Run: headless pygame with SDL's dummy video driver; simulated clock (each Clock.tick advances the game by its frame time, no real sleeping); random seed 0; keys injected as events and as key.get_pressed() state; mouse plan: one left click at the window centre at the start of phase 2, then a move to the lower-right quarter at the start of phase 3.
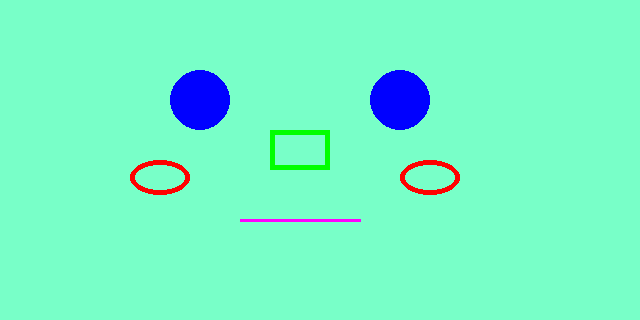
Frame 1 of 4 · flips 1–60 · no input
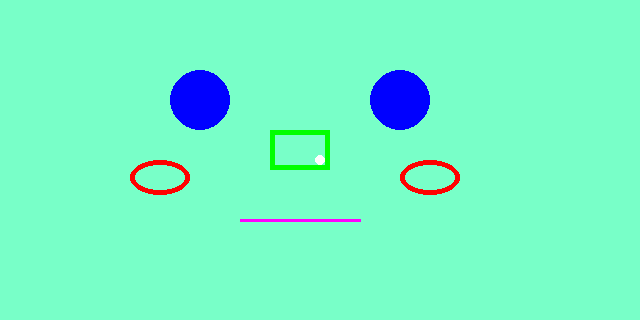
Frame 2 of 4 · flips 61–180 · clicked the window centre · tapped SPACE, RETURN · held RIGHT (→), D
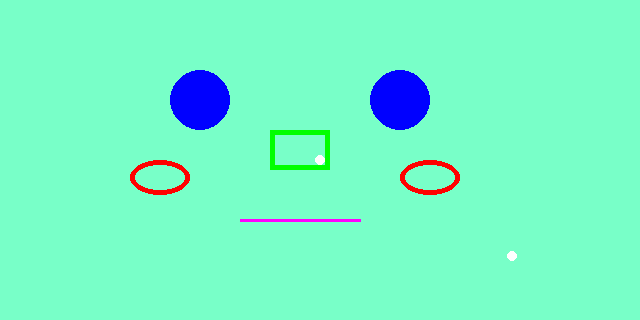
Frame 3 of 4 · flips 181–300 · moved the mouse to the lower-right quarter · held DOWN (↓), S
Frame 4 of 4 · flips 301–420 · held LEFT (←), A, UP (↑), W · screen unchanged from frame 3, image omitted

The pygame program that drew these frames:

######################匯入模組######################
import pygame
import sys

######################初始化######################
pygame.init()  # 啟動pygame
width = 640  # 設定寬度
height = 320  # 設定高度
######################建立視窗及物件######################
# 設定視窗大小
screen = pygame.display.set_mode((width, height))
# 設定視窗標題
pygame.display.set_caption("game")
######################建立畫布######################
bg = pygame.Surface((width, height))  # 建立畫布
bg.fill((120, 255, 200))  # 設定畫布顏色
######################繪製圓形######################
# 畫圓形,(畫布,顏色,圓心座標,半徑,線寬)
pygame.draw.circle(bg, (0, 0, 255), (200, 100), 30, 0)
pygame.draw.circle(bg, (0, 0, 255), (400, 100), 30, 0)

# 畫矩形,(畫布,顏色,[x,y,寬,高],線寬)
pygame.draw.rect(bg, (0, 255, 0), [270, 130, 60, 40], 5)

# 畫橢圓,(畫布,顏色,[x,y,寬,高],線寬)
pygame.draw.ellipse(bg, (255, 0, 0), [130, 160, 60, 35], 5)
pygame.draw.ellipse(bg, (255, 0, 0), [400, 160, 60, 35], 5)
# 畫線,(畫布,顏色,起點座標,終點座標,線寬)
pygame.draw.line(bg, (255, 0, 255), (240, 220), (360, 220), 3)
######################循環偵測######################
pen = False
while True:
    x, y = pygame.mouse.get_pos()  # 取得滑鼠座標
    for event in pygame.event.get():  # 偵測事件
        if event.type == pygame.QUIT:  # 偵測到關閉視窗
            sys.exit()  # 結束程式

        if event.type == pygame.MOUSEBUTTONDOWN:  # 偵測到滑鼠按下
            print("click")
            print("滑鼠座標:", x, y)  # 印出滑鼠座標
            pen = not pen
    if pen == True:
        pygame.draw.circle(bg, (255, 255, 255), (x, y), 5, 0)
    screen.blit(bg, (0, 0))  # 畫布貼到視窗上
    pygame.display.update()  # 更新視窗
